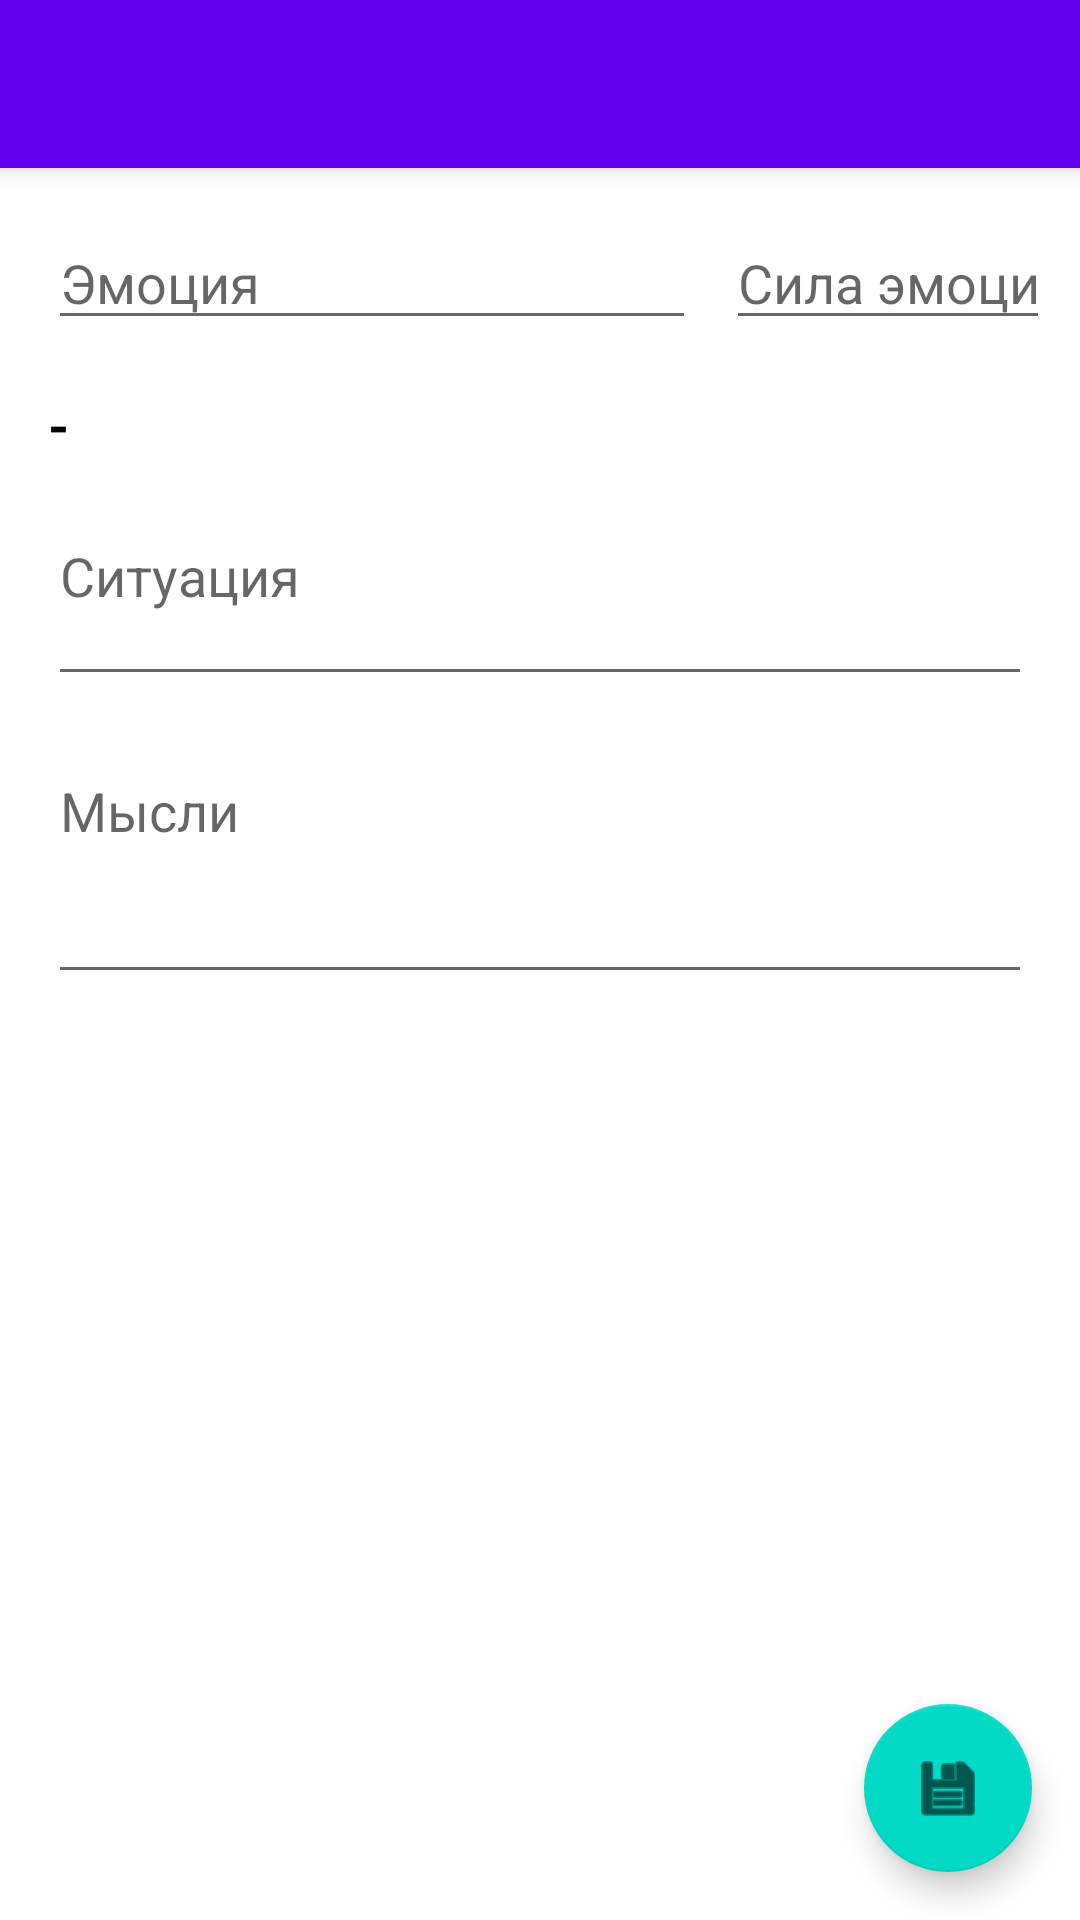

This screen was rendered from an Android layout file. Write that file and the resources it references.
<!-- AndroidManifest.xml: application theme Theme.Daunick -->
<!-- res/layout/fragment_diary_description.xml -->
<androidx.coordinatorlayout.widget.CoordinatorLayout xmlns:android="http://schemas.android.com/apk/res/android"
    xmlns:app="http://schemas.android.com/apk/res-auto"
    xmlns:tools="http://schemas.android.com/tools"
    android:layout_width="match_parent"
    android:layout_height="match_parent"
    tools:context=".ui.DiaryEventListFragment">


    <com.google.android.material.appbar.AppBarLayout
        android:layout_width="match_parent"
        android:layout_height="wrap_content"
        android:theme="@style/Theme.Daunick.AppBarOverlay"
        app:layout_constraintTop_toTopOf="parent">

        <androidx.appcompat.widget.Toolbar
            android:id="@+id/toolbar"
            android:layout_width="match_parent"
            android:layout_height="?attr/actionBarSize"
            android:background="?attr/colorPrimary"
            app:popupTheme="@style/Theme.Daunick.PopupOverlay" />

    </com.google.android.material.appbar.AppBarLayout>

    <androidx.core.widget.NestedScrollView
        android:layout_width="match_parent"
        android:layout_height="match_parent"
        app:layout_behavior="com.google.android.material.appbar.AppBarLayout$ScrollingViewBehavior">

        <androidx.constraintlayout.widget.ConstraintLayout
            android:layout_width="match_parent"
            android:layout_height="match_parent">

            <androidx.appcompat.widget.AppCompatAutoCompleteTextView
                android:id="@+id/edt_emo"
                android:layout_width="0dp"
                android:layout_height="wrap_content"
                android:layout_margin="@dimen/main_margin"
                android:hint="Эмоция"
                app:layout_constraintStart_toStartOf="parent"
                app:layout_constraintTop_toTopOf="parent"
                app:layout_constraintWidth_percent="0.6" />

            <androidx.appcompat.widget.AppCompatEditText
                android:id="@+id/edt_scale"
                android:layout_width="0dp"
                android:layout_height="wrap_content"
                android:layout_margin="@dimen/main_margin"
                android:hint="Сила эмоции"
                android:inputType="number|text"
                android:maxLength="10"
                android:maxLines="1"
                android:singleLine="true"
                app:layout_constraintEnd_toEndOf="parent"
                app:layout_constraintStart_toEndOf="@id/edt_emo"
                app:layout_constraintTop_toTopOf="parent"
                app:layout_constraintWidth_percent="0.3" />


            <androidx.appcompat.widget.AppCompatTextView
                android:id="@+id/date"
                android:layout_width="wrap_content"
                android:layout_height="wrap_content"
                android:layout_margin="@dimen/main_margin"
                android:text="-"
                android:paddingEnd="60dp"
                android:textColor="@color/black"
                android:textSize="18sp"
                android:textStyle="bold"

                app:layout_constraintStart_toStartOf="parent"
                app:layout_constraintTop_toBottomOf="@id/edt_emo" />

            <androidx.appcompat.widget.AppCompatEditText
                android:id="@+id/edt_event"
                android:layout_width="match_parent"
                android:layout_height="wrap_content"
                android:layout_margin="@dimen/main_margin"
                android:hint="Ситуация"
                android:gravity="top|left"
                android:minLines="2"
                app:layout_constraintTop_toBottomOf="@id/date" />

            <androidx.appcompat.widget.AppCompatEditText
                android:id="@+id/edt_thoughts"
                android:layout_width="match_parent"
                android:layout_height="wrap_content"
                android:layout_margin="@dimen/main_margin"
                android:hint="Мысли"
                android:gravity="top|left"
                android:minLines="3"
                app:layout_constraintTop_toBottomOf="@id/edt_event" />

        </androidx.constraintlayout.widget.ConstraintLayout>
    </androidx.core.widget.NestedScrollView>

    <com.google.android.material.floatingactionbutton.FloatingActionButton
        android:id="@+id/diary_save"
        android:layout_width="wrap_content"
        android:layout_height="wrap_content"
        android:layout_gravity="bottom|end"
        android:layout_margin="@dimen/fab_margin"
        app:srcCompat="@android:drawable/ic_menu_save" />
</androidx.coordinatorlayout.widget.CoordinatorLayout>
<!-- resources referenced by this layout -->
<resources>
  <dimen name="fab_margin">16dp</dimen>
  <dimen name="main_margin">16dp</dimen>
  <style name="Theme.Daunick.AppBarOverlay" parent="ThemeOverlay.AppCompat.Dark.ActionBar" />
  <style name="Theme.Daunick.PopupOverlay" parent="ThemeOverlay.AppCompat.Light" />
  <style name="Theme.Daunick" parent="Theme.MaterialComponents.DayNight.DarkActionBar">
          
          <item name="colorPrimary">@color/purple_500</item>
          <item name="colorPrimaryVariant">@color/purple_700</item>
          <item name="colorOnPrimary">@color/white</item>
          
          <item name="colorSecondary">@color/teal_200</item>
          <item name="colorSecondaryVariant">@color/teal_700</item>
          <item name="colorOnSecondary">@color/black</item>
          
          <item name="android:statusBarColor" tools:targetApi="l">?attr/colorPrimaryVariant</item>
          
      </style>
  <!-- not gathered from this repository: default colours our renderer supplied (Android Studio template values) -->
  <color name="purple_500">#FF6200EE</color>
  <color name="purple_700">#FF3700B3</color>
  <color name="teal_200">#FF03DAC5</color>
  <color name="teal_700">#FF018786</color>
  <color name="black">#FF000000</color>
  <color name="white">#FFFFFFFF</color>
</resources>
